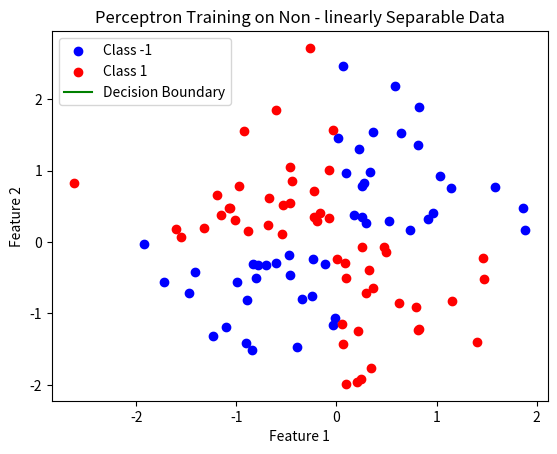

Reproduce this figure in Python.
# -*- coding: utf-8 -*-
"""
Created on Wed Mar 19 11:06:42 2025

[redacted]
"""
import numpy as np
import matplotlib.pyplot as plt
from matplotlib.animation import FuncAnimation

# 生成异或问题的数据
np.random.seed(42)
X = np.random.randn(100, 2)
y = np.logical_xor(X[:, 0] > 0, X[:, 1] > 0).astype(int)
y = np.where(y == 0, -1, 1)  # 将标签转换为 -1 和 1

# 初始化感知器的权重和偏置
w = np.zeros(2)
b = 0

# 学习率
learning_rate = 0.1
# 最大迭代次数
max_iter = 100

# 记录每次迭代的权重和偏置
weights_history = []
biases_history = []

# 感知器学习过程
for iter in range(max_iter):
    misclassified = 0
    for i in range(len(y)):
        # 计算预测值
        prediction = np.dot(w, X[i]) + b
        if y[i] * prediction <= 0:
            # 如果预测错误，更新权重和偏置
            w = w + learning_rate * y[i] * X[i]
            b = b + learning_rate * y[i]
            misclassified += 1
    weights_history.append(w.copy())
    biases_history.append(b)

# 设置图形
fig, ax = plt.subplots()
ax.scatter(X[y == -1][:, 0], X[y == -1][:, 1], c='b', label='Class -1')
ax.scatter(X[y == 1][:, 0], X[y == 1][:, 1], c='r', label='Class 1')
xlim = ax.get_xlim()
ylim = ax.get_ylim()
line, = ax.plot([], [], 'g-', label='Decision Boundary')
ax.set_xlabel('Feature 1')
ax.set_ylabel('Feature 2')
ax.set_title('Perceptron Training on Non - linearly Separable Data')
ax.legend()

# 初始化函数
def init():
    line.set_data([], [])
    return line,

# 更新函数
def update(frame):
    w = weights_history[frame]
    b = biases_history[frame]
    x_range = np.linspace(xlim[0], xlim[1], 100)
    if w[1] != 0:
        y_range = -(w[0] * x_range + b) / w[1]
        line.set_data(x_range, y_range)
    return line,

# 创建动画
ani = FuncAnimation(fig, update, frames=max_iter, init_func=init, blit=True, interval=100)

plt.show()

# [EOF]